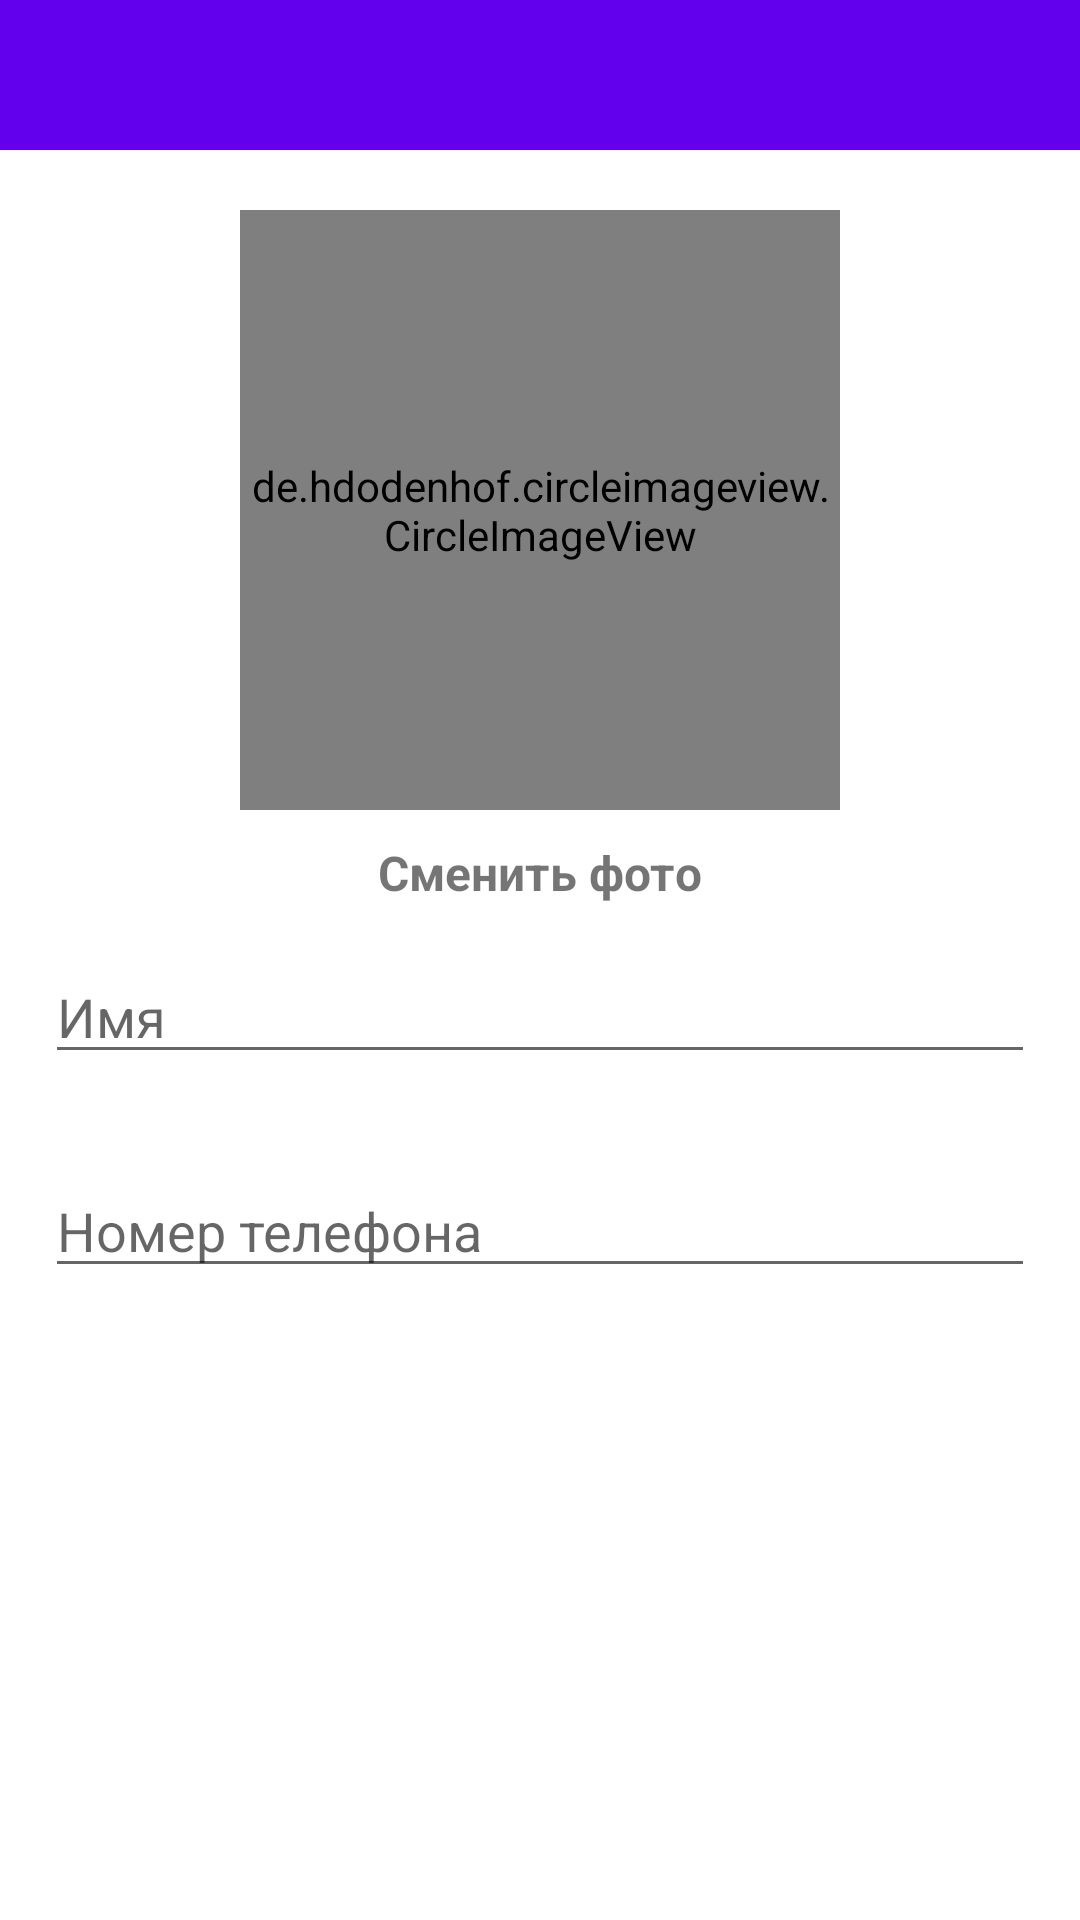

This screen was rendered from an Android layout file. Write that file and the resources it references.
<!-- AndroidManifest.xml: application theme Theme.FastTaxi -->
<!-- res/layout/activity_settings.xml -->
<?xml version="1.0" encoding="utf-8"?>
<RelativeLayout xmlns:android="http://schemas.android.com/apk/res/android"
    xmlns:app="http://schemas.android.com/apk/res-auto"
    xmlns:tools="http://schemas.android.com/tools"
    android:layout_width="match_parent"
    android:layout_height="match_parent"
    tools:context=".SettingsActivity">

    <com.google.android.material.appbar.AppBarLayout
        android:id="@+id/app_bar_settings"
        android:layout_width="match_parent"
        android:layout_height="wrap_content">

        <androidx.appcompat.widget.Toolbar
            android:id="@+id/toolbar_setings"
            android:background="@color/colorPrimary"
            android:layout_width="match_parent"
            android:layout_height="50dp">

            <RelativeLayout
                android:layout_width="match_parent"
                android:layout_height="wrap_content"
                >

                <ImageView
                    android:id="@+id/close_button"
                    android:layout_width="35dp"
                    android:layout_height="45dp"
                    android:src="@drawable/close"
                    app:tint="@android:color/white" />

                <ImageView
                    android:id="@+id/save_button"
                    android:layout_width="35dp"
                    android:layout_height="45dp"
                    android:src="@drawable/save_edited_info"
                    android:layout_alignParentEnd="true"
                    android:layout_marginRight="15dp"
                    app:tint="@android:color/white" />

            </RelativeLayout>

        </androidx.appcompat.widget.Toolbar>

    </com.google.android.material.appbar.AppBarLayout>

    <de.hdodenhof.circleimageview.CircleImageView
        android:id="@+id/profile_image"
        android:layout_width="200dp"
        android:layout_height="200dp"
        android:src="@drawable/profile"
        app:civ_border_width="4dp"
        app:civ_border_color="#6200EE"
        android:layout_below="@+id/app_bar_settings"
        android:layout_marginTop="20dp"
        android:layout_centerHorizontal="true"
        />

    <TextView
        android:id="@+id/change_photo_btn"
        android:layout_width="wrap_content"
        android:layout_height="wrap_content"
        android:text="Сменить фото"
        android:layout_below="@id/profile_image"
        android:layout_centerHorizontal="true"
        android:layout_marginTop="10dp"
        android:textSize="16dp"
        android:textStyle="bold"
        />

    <EditText
        android:id="@+id/name"
        android:layout_width="match_parent"
        android:layout_height="wrap_content"
        android:hint="Имя"
        android:textColor="@android:color/black"
        android:layout_below="@+id/change_photo_btn"
        android:layout_margin="15dp"
        />

    <EditText
        android:id="@+id/phone"
        android:layout_width="match_parent"
        android:layout_height="wrap_content"
        android:hint="Номер телефона"
        android:textColor="@android:color/black"
        android:layout_below="@+id/name"
        android:layout_margin="15dp"
        />

    <EditText
        android:id="@+id/car_name"
        android:layout_width="match_parent"
        android:layout_height="wrap_content"
        android:hint="Марка автомобиля"
        android:textColor="@android:color/black"
        android:layout_below="@+id/phone"
        android:layout_margin="15dp"
        android:visibility="invisible"
        />

</RelativeLayout>
<!-- resources referenced by this layout -->
<resources>
  <color name="colorPrimary">#6200EE</color>
  <style name="Theme.FastTaxi" parent="Theme.MaterialComponents.DayNight.NoActionBar">
          
          <item name="colorPrimary">@color/purple_500</item>
          <item name="colorPrimaryVariant">@color/purple_700</item>
          <item name="colorOnPrimary">@color/white</item>
          
          <item name="colorSecondary">@color/teal_200</item>
          <item name="colorSecondaryVariant">@color/teal_700</item>
          <item name="colorOnSecondary">@color/black</item>
          
          <item name="android:statusBarColor" tools:targetApi="l">?attr/colorPrimaryVariant</item>
          
      </style>
  <color name="purple_500">#FF6200EE</color>
  <color name="purple_700">#FF3700B3</color>
  <color name="white">#FFFFFFFF</color>
  <color name="teal_200">#FF03DAC5</color>
  <color name="teal_700">#FF018786</color>
  <color name="black">#FF000000</color>
</resources>
